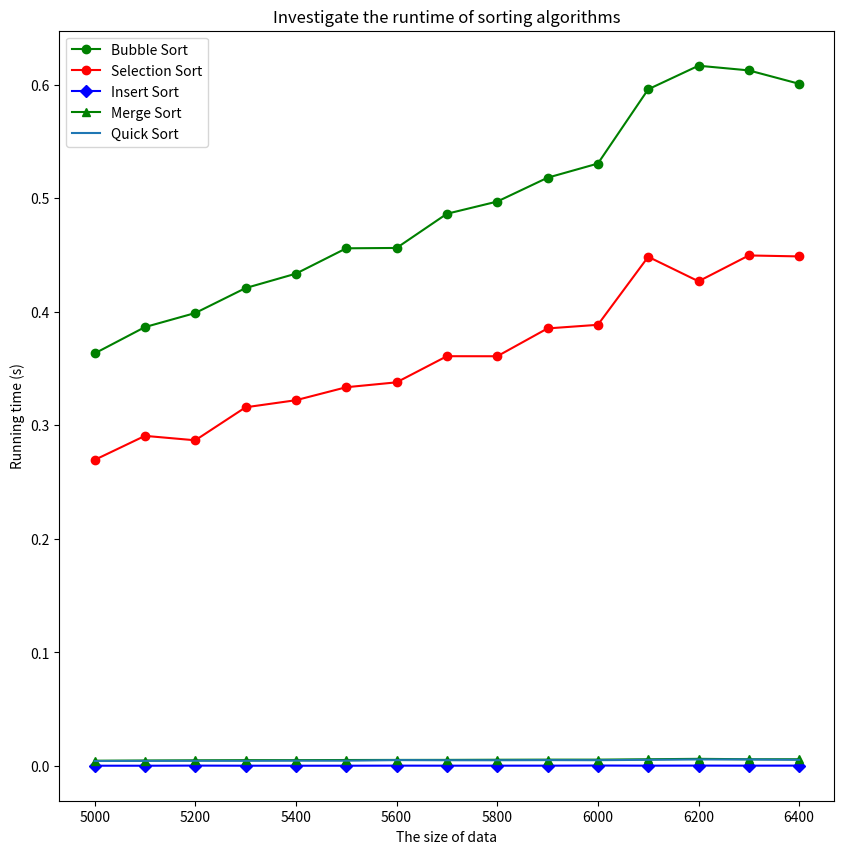

Here is the Python script that generated this plot:
"""
Thuật toán bubble sort
"""
import random as rd
import time
import  copy
import matplotlib.pyplot as plt
import sys
sys.setrecursionlimit(4002)
def bubbleSort(key):
    n = len(key)
    for i in range(n -1 ):
        for j in range(0,n-i- 1):
            if key[j] > key[j+1]:
                key[j] , key[j+1] = key[j+1], key[j]
"""
Thuật toán selection sort
"""
def SelectionSort(key):
    n = len(key)
    for i in range(n-1):
        k = i
        for j in range(i+1 ,n):
            if(key[k] > key[j]):
                k = j
        if (k!= i):
            key[i], key[k] = key[k] , key[i]
"""
Thuật toán insert Sort
"""
def InsertSort(key):
    n = len(key)
    for i in range(1,n):
        vt = i -1
        x = key[i]
        while(vt>=0 and key[vt] > x):
            key[vt +1] = key[vt]
            vt -= 1
        key[vt+1] = x
"""
Thuat toan merge sort
"""

def Merge(key, left, mid, right):
    i = left
    j = mid +1
    key1 = list()
    while (i <= mid and j <= right):
        if (key[i] > key[j]):
            key1.append(key[j])
            j += 1
        else:
            key1.append(key[i])
            i += 1
    if (i > mid):
        for a in range(j, right +1):
            key1.append(key[a])
    else:
        for a in range(i,mid+1):
            key1.append(key[a])
    key[left:right+1] = key1


def MergeSort(key, left, right):
    if left < right:
        mid = int((left + right) / 2)
        MergeSort(key, left, mid)
        MergeSort(key, mid + 1, right)
        Merge(key, left, mid, right)
"""
Thuat toan heap sort 
"""
def heapify(key, n, i):
    largest = i
    left = 2 * i
    right = 2 * i + 1
    if left < n and key[left] > key[largest]:
        largest = left
    if right < n and key[right] > key[largest]:
        largest = right
    if largest is not i:
        key[i], key[largest] = key[largest], key[i]
        heapify(key, n, largest)


def heapSort(key, n):
    i = int(n / 2 - 1)
    while i >= 0:
        heapify(key, n, i)
        i = i - 1
    j = n - 1
    while j > 0:
        key[j], key[0] = key[0], key[j]
        heapify(key, j, 0)
        j = j - 1
"""
thuat toan quick sort
"""
def partition(key, left , right):
    j = rd.randint(left, right)
    key[j], key[right] = key[right], key[j]
    pos = left
    pivot = key[right]
    for i in range(left ,right) :
        if key[i] <= pivot:
            key[i] , key [pos] = key[pos], key[i]
            pos +=1
    key[pos], key[right] = key[right] , key[pos]
    return pos

def quickSort(key , left ,right) :
    if left < right :
        pos = partition(key , left , right)
        quickSort(key , left , pos -1)
        quickSort(key , pos+1 , right)
"""
Ham ve do thi
"""
print(sys.getrecursionlimit())
def graphic():
    nPoints = 15
    timesBubble = list()
    timesSelection = list()
    timesInsert = list()
    timesMerge = list()
    timesQuick = list()
    n = 5000
    listPoints = list()
    key = list()
    for i in range(nPoints):
        key = list(range(n))
        #key = rd.sample(range(n), n)
        key1 = copy.copy(key)
        key2 = copy.copy(key)
        key3 = copy.copy(key)
        key4 = copy.copy(key)
        key5 = copy.copy(key)
        start = time.time()
        bubbleSort(key1)
        end = time.time()
        timesBubble.append(end - start)
        start = time.time()
        SelectionSort(key2)
        end = time.time()
        timesSelection.append(end - start)
        start = time.time()
        InsertSort(key3)
        end = time.time()
        timesInsert.append(end - start)
        start = time.time()
        MergeSort(key4, 0, len(key4) -1 )
        end = time.time()
        timesMerge.append(end - start)
        start = time.time()
        quickSort(key5,0, len(key5) -1)
        end = time.time()
        timesQuick.append(end - start)
        listPoints.append(n)
        n = n + 100
    plt.figure(figsize= (10,10))
    plt.plot(listPoints, timesBubble, 'go-', label='Bubble Sort')
    plt.plot(listPoints, timesSelection, 'ro-', label='Selection Sort')
    plt.plot(listPoints, timesInsert, 'bD-', label='Insert Sort')
    plt.plot(listPoints, timesMerge, 'g^-', label='Merge Sort')
    #plt.plot(listPoints, timesHeap, 'ro-', label='Heap Sort')
    plt.plot(listPoints, timesQuick, '-', label='Quick Sort')
    plt.legend(loc = 'best')
    plt.title('Investigate the runtime of sorting algorithms')
    plt.xlabel('The size of data')
    plt.ylabel('Running time (s)')
    plt.show()
graphic()